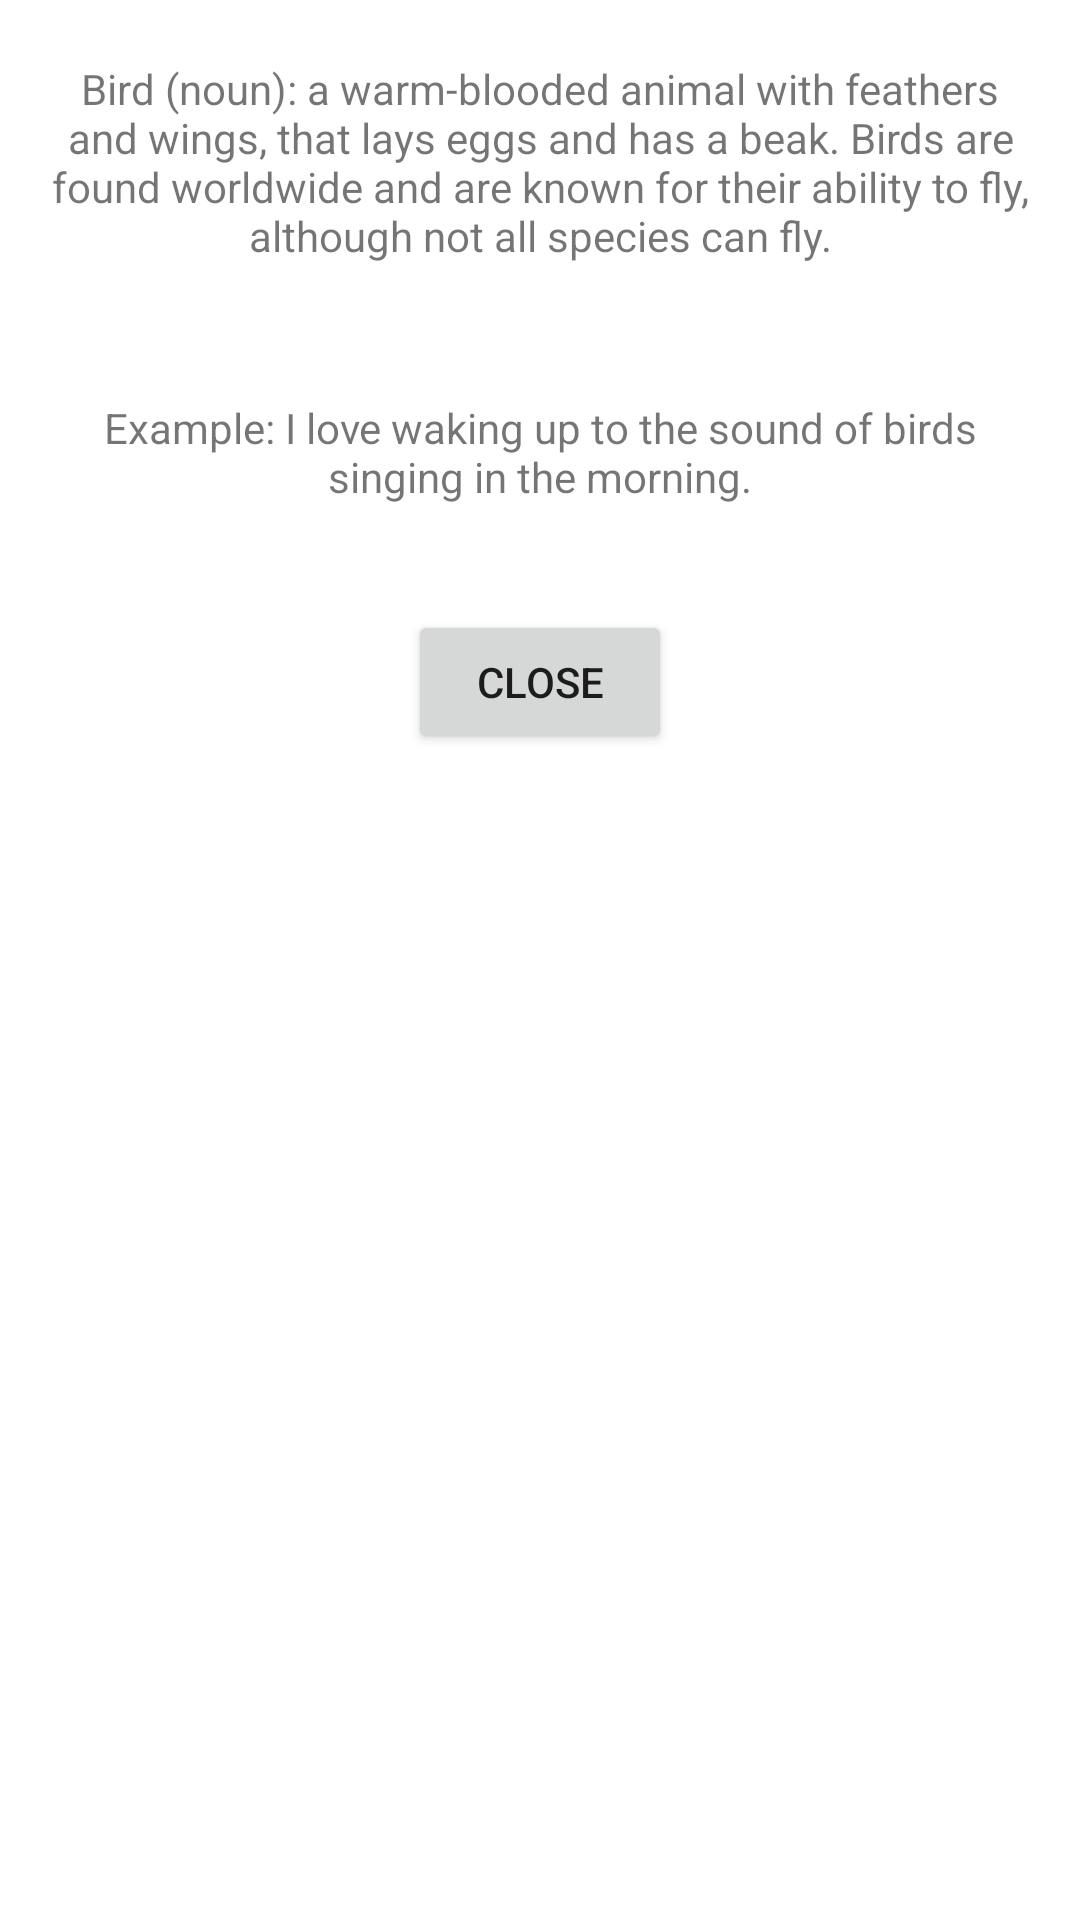

This screen was rendered from an Android layout file. Write that file and the resources it references.
<!-- AndroidManifest.xml: application theme Theme.Synonymy -->
<!-- res/layout/modalinfo.xml -->
<?xml version="1.0" encoding="utf-8"?>
<androidx.constraintlayout.widget.ConstraintLayout xmlns:android="http://schemas.android.com/apk/res/android"
    xmlns:app="http://schemas.android.com/apk/res-auto"
    xmlns:tools="http://schemas.android.com/tools"
    android:id="@+id/modalinfo"
    android:layout_width="match_parent"
    android:layout_height="wrap_content">

    <LinearLayout
        android:layout_width="match_parent"
        android:layout_height="wrap_content"
        android:gravity="center"
        android:orientation="vertical"
        app:layout_constraintBottom_toBottomOf="parent"
        app:layout_constraintTop_toTopOf="parent"
        app:layout_constraintVertical_bias="0.0"
        tools:layout_editor_absoluteX="0dp">

        <TextView
            android:id="@+id/modalTextView"
            android:layout_width="380dp"
            android:layout_height="wrap_content"
            android:autoText="false"
            android:gravity="center"
            android:padding="20dp"
            android:text="Bird (noun): a warm-blooded animal with feathers and wings, that lays eggs and has a beak. Birds are found worldwide and are known for their ability to fly, although not all species can fly."
            android:textAlignment="center" />

        <TextView
            android:id="@+id/exampleTextView"
            android:layout_width="match_parent"
            android:layout_height="wrap_content"
            android:layout_gravity="center"
            android:layout_margin="5dp"
            android:gravity="center"
            android:padding="20dp"
            android:text="Example: I love waking up to the sound of birds singing in the morning." />

        <Button
            android:id="@+id/close_button"
            android:layout_width="wrap_content"
            android:layout_height="wrap_content"
            android:layout_margin="10dp"
            android:text="Close" />
    </LinearLayout>

</androidx.constraintlayout.widget.ConstraintLayout>
<!-- resources referenced by this layout -->
<resources>
  <style name="Theme.Synonymy" parent="Theme.MaterialComponents.DayNight.DarkActionBar">
          
          <item name="colorPrimary">@color/purple_500</item>
          <item name="colorPrimaryVariant">@color/purple_700</item>
          <item name="colorOnPrimary">@color/white</item>
          
          <item name="colorSecondary">@color/teal_200</item>
          <item name="colorSecondaryVariant">@color/teal_700</item>
          <item name="colorOnSecondary">@color/black</item>
          
          <item name="android:statusBarColor">?attr/colorPrimaryVariant</item>
          
      </style>
  <color name="purple_500">#03A9F4</color>
  <color name="purple_700">#FF5722</color>
  <color name="white">#FFFFFFFF</color>
  <color name="teal_200">#FF03DAC5</color>
  <color name="teal_700">#FF018786</color>
  <color name="black">#FF000000</color>
</resources>
